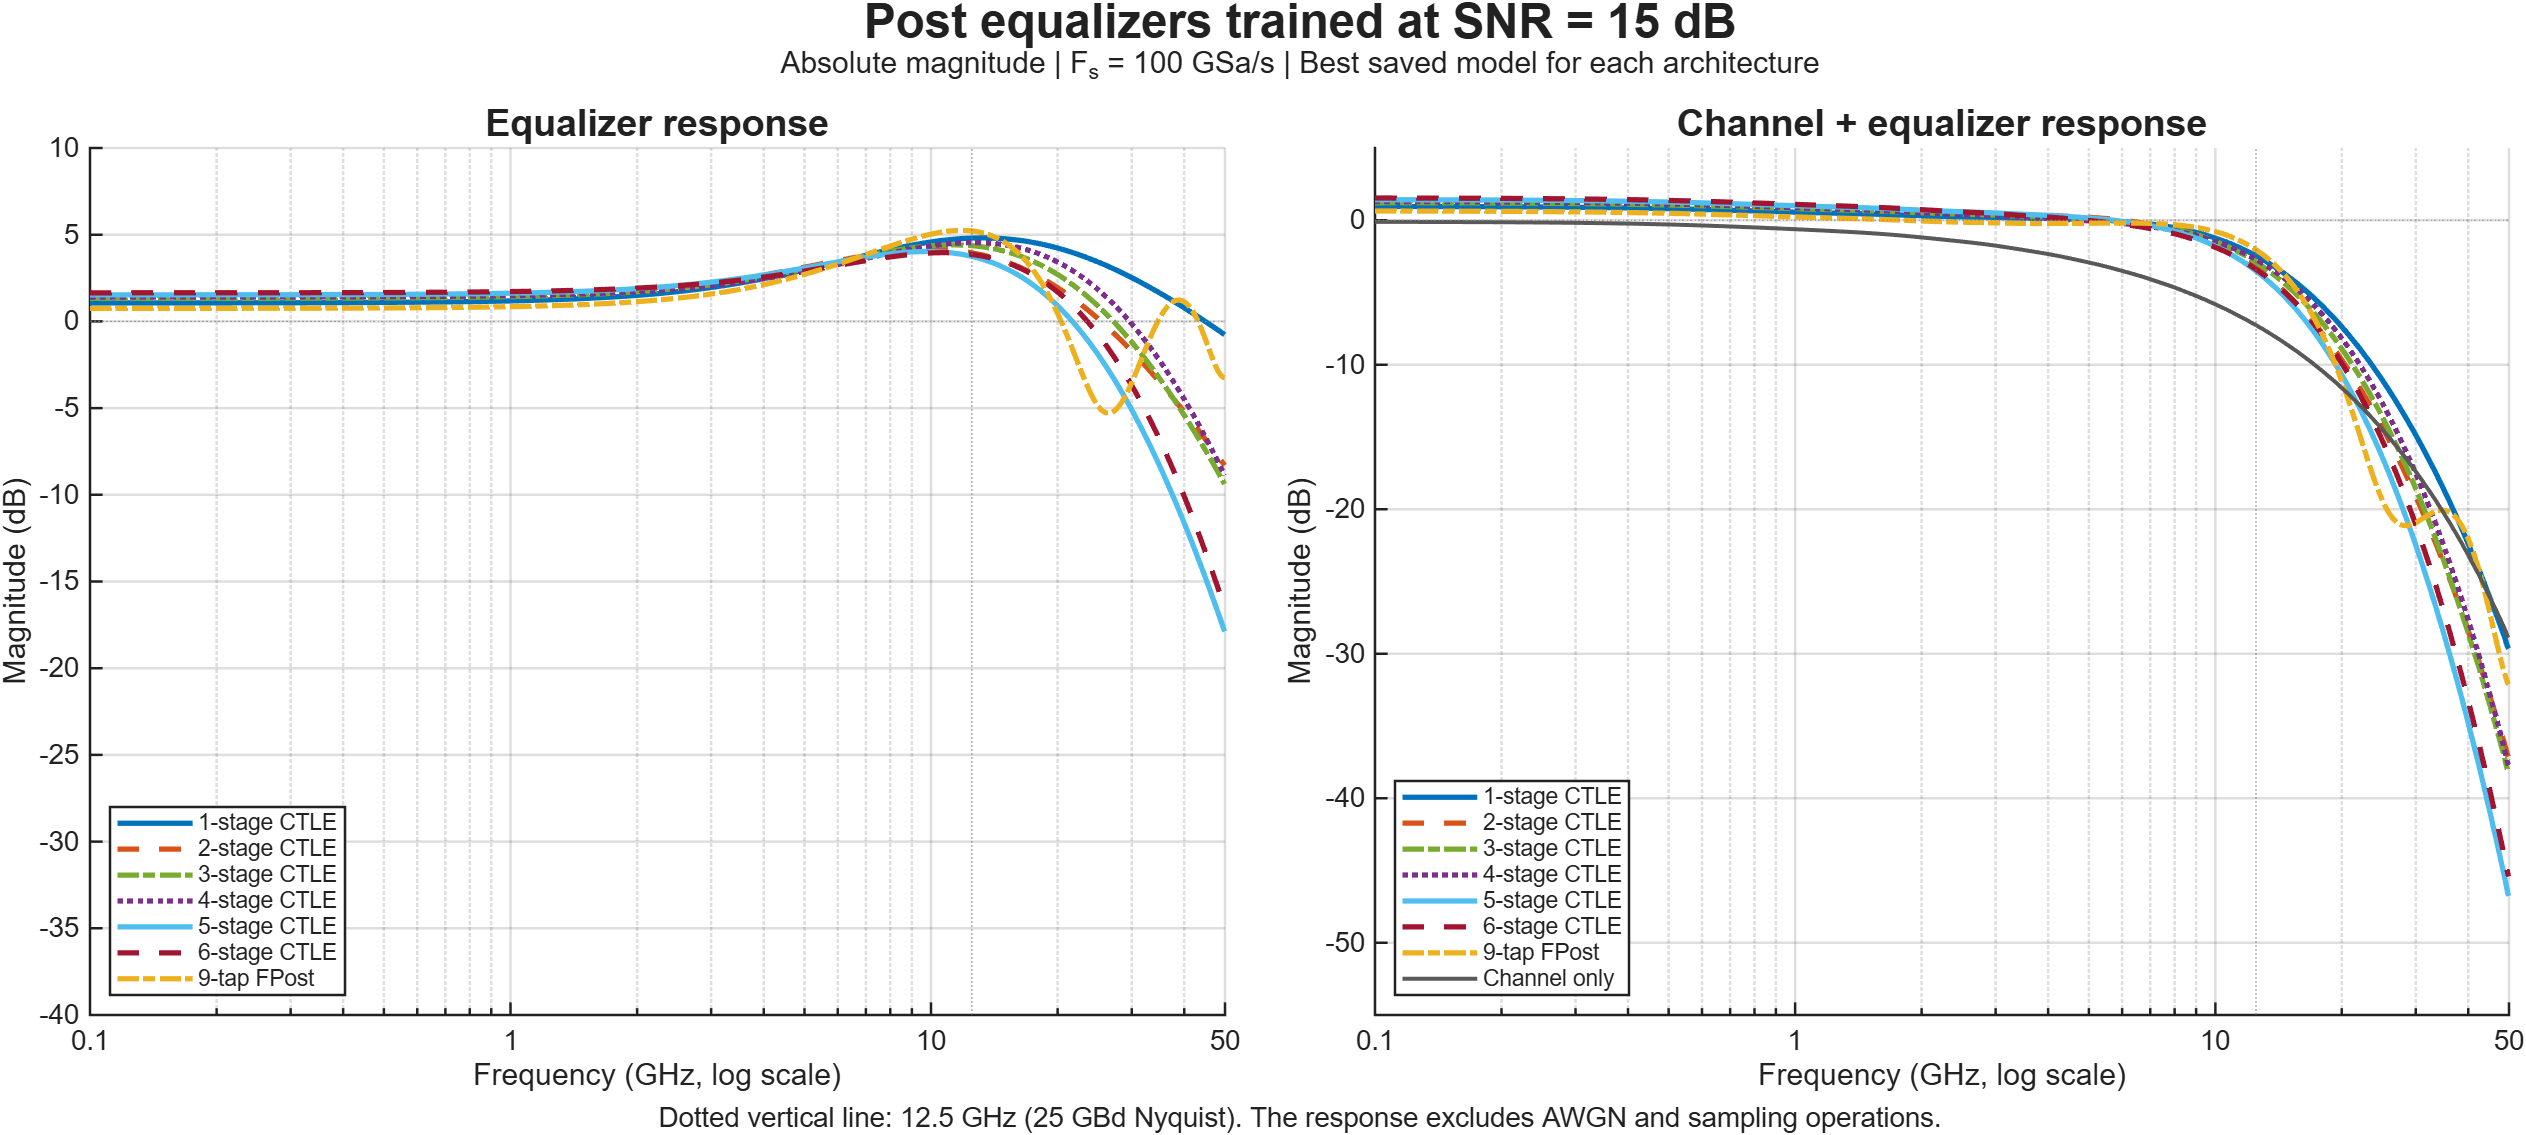

Values plotted in this chart, from the file beside it:
frequency_Hz, ctle_1stage_equalizer_dB, ctle_1stage_combined_dB, ctle_2stage_equalizer_dB, ctle_2stage_combined_dB, ctle_3stage_equalizer_dB, ctle_3stage_combined_dB, ctle_4stage_equalizer_dB, ctle_4stage_combined_dB, ctle_5stage_equalizer_dB, ctle_5stage_combined_dB, ctle_6stage_equalizer_dB, ctle_6stage_combined_dB, fpost_9tap_equalizer_dB, fpost_9tap_combined_dB, channel_dB
100000000, 1.068, 0.9562, 1.332, 1.221, 1.325, 1.213, 1.403, 1.292, 1.531, 1.42, 1.648, 1.537, 0.7504, 0.6391, -0.1113
100259302, 1.068, 0.9562, 1.332, 1.221, 1.325, 1.213, 1.403, 1.292, 1.531, 1.42, 1.648, 1.537, 0.7504, 0.639, -0.1114
100519277, 1.068, 0.9562, 1.332, 1.221, 1.325, 1.213, 1.403, 1.292, 1.531, 1.42, 1.648, 1.537, 0.7504, 0.639, -0.1114
100779925, 1.068, 0.9561, 1.332, 1.221, 1.325, 1.213, 1.403, 1.292, 1.531, 1.42, 1.648, 1.537, 0.7504, 0.639, -0.1115
101041250, 1.068, 0.9561, 1.332, 1.22, 1.325, 1.213, 1.403, 1.292, 1.531, 1.42, 1.648, 1.537, 0.7504, 0.6389, -0.1115
101303252, 1.068, 0.956, 1.332, 1.22, 1.325, 1.213, 1.403, 1.292, 1.531, 1.42, 1.648, 1.537, 0.7504, 0.6389, -0.1115
101565933, 1.068, 0.956, 1.332, 1.22, 1.325, 1.213, 1.403, 1.292, 1.531, 1.42, 1.648, 1.537, 0.7504, 0.6388, -0.1116
101829296, 1.068, 0.956, 1.332, 1.22, 1.325, 1.213, 1.403, 1.291, 1.531, 1.42, 1.649, 1.537, 0.7504, 0.6388, -0.1116
102093341, 1.068, 0.9559, 1.332, 1.22, 1.325, 1.213, 1.403, 1.291, 1.531, 1.42, 1.649, 1.537, 0.7504, 0.6388, -0.1117
102358071, 1.068, 0.9559, 1.332, 1.22, 1.325, 1.213, 1.403, 1.291, 1.531, 1.42, 1.649, 1.537, 0.7505, 0.6387, -0.1117
102623488, 1.068, 0.9558, 1.332, 1.22, 1.325, 1.213, 1.403, 1.291, 1.531, 1.42, 1.649, 1.537, 0.7505, 0.6387, -0.1118
102889593, 1.068, 0.9558, 1.332, 1.22, 1.325, 1.213, 1.403, 1.291, 1.531, 1.42, 1.649, 1.537, 0.7505, 0.6386, -0.1118
103156388, 1.068, 0.9557, 1.332, 1.22, 1.325, 1.213, 1.403, 1.291, 1.531, 1.42, 1.649, 1.537, 0.7505, 0.6386, -0.1119
103423874, 1.068, 0.9557, 1.332, 1.22, 1.325, 1.213, 1.403, 1.291, 1.531, 1.42, 1.649, 1.537, 0.7505, 0.6385, -0.1119
103692055, 1.068, 0.9557, 1.332, 1.22, 1.325, 1.213, 1.403, 1.291, 1.531, 1.42, 1.649, 1.537, 0.7505, 0.6385, -0.112
103960930, 1.068, 0.9556, 1.332, 1.22, 1.325, 1.213, 1.403, 1.291, 1.531, 1.419, 1.649, 1.537, 0.7505, 0.6385, -0.112
104230503, 1.068, 0.9556, 1.332, 1.22, 1.325, 1.213, 1.403, 1.291, 1.531, 1.419, 1.649, 1.536, 0.7505, 0.6384, -0.1121
104500775, 1.068, 0.9555, 1.332, 1.22, 1.325, 1.213, 1.403, 1.291, 1.531, 1.419, 1.649, 1.536, 0.7505, 0.6384, -0.1121
104771748, 1.068, 0.9555, 1.332, 1.22, 1.325, 1.213, 1.403, 1.291, 1.532, 1.419, 1.649, 1.536, 0.7505, 0.6383, -0.1122
105043423, 1.068, 0.9554, 1.332, 1.22, 1.325, 1.213, 1.403, 1.291, 1.532, 1.419, 1.649, 1.536, 0.7505, 0.6383, -0.1122
105315803, 1.068, 0.9554, 1.332, 1.22, 1.325, 1.213, 1.403, 1.291, 1.532, 1.419, 1.649, 1.536, 0.7505, 0.6382, -0.1123
105588889, 1.068, 0.9554, 1.332, 1.22, 1.325, 1.213, 1.403, 1.291, 1.532, 1.419, 1.649, 1.536, 0.7505, 0.6382, -0.1123
105862683, 1.068, 0.9553, 1.332, 1.22, 1.325, 1.212, 1.403, 1.291, 1.532, 1.419, 1.649, 1.536, 0.7505, 0.6381, -0.1124
106137187, 1.068, 0.9553, 1.332, 1.22, 1.325, 1.212, 1.403, 1.291, 1.532, 1.419, 1.649, 1.536, 0.7505, 0.6381, -0.1124
106412403, 1.068, 0.9552, 1.332, 1.22, 1.325, 1.212, 1.403, 1.291, 1.532, 1.419, 1.649, 1.536, 0.7505, 0.6381, -0.1125
106688333, 1.068, 0.9552, 1.332, 1.22, 1.325, 1.212, 1.403, 1.291, 1.532, 1.419, 1.649, 1.536, 0.7505, 0.638, -0.1125
106964978, 1.068, 0.9551, 1.332, 1.22, 1.325, 1.212, 1.403, 1.291, 1.532, 1.419, 1.649, 1.536, 0.7506, 0.638, -0.1126
107242341, 1.068, 0.9551, 1.332, 1.219, 1.325, 1.212, 1.403, 1.291, 1.532, 1.419, 1.649, 1.536, 0.7506, 0.6379, -0.1126
107520422, 1.068, 0.955, 1.332, 1.219, 1.325, 1.212, 1.403, 1.291, 1.532, 1.419, 1.649, 1.536, 0.7506, 0.6379, -0.1127
107799225, 1.068, 0.955, 1.332, 1.219, 1.325, 1.212, 1.403, 1.29, 1.532, 1.419, 1.649, 1.536, 0.7506, 0.6378, -0.1127
108078751, 1.068, 0.955, 1.332, 1.219, 1.325, 1.212, 1.403, 1.29, 1.532, 1.419, 1.649, 1.536, 0.7506, 0.6378, -0.1128
108359001, 1.068, 0.9549, 1.332, 1.219, 1.325, 1.212, 1.403, 1.29, 1.532, 1.419, 1.649, 1.536, 0.7506, 0.6377, -0.1129
108639978, 1.068, 0.9549, 1.332, 1.219, 1.325, 1.212, 1.403, 1.29, 1.532, 1.419, 1.649, 1.536, 0.7506, 0.6377, -0.1129
108921684, 1.068, 0.9548, 1.332, 1.219, 1.325, 1.212, 1.403, 1.29, 1.532, 1.419, 1.649, 1.536, 0.7506, 0.6376, -0.113
109204120, 1.068, 0.9548, 1.332, 1.219, 1.325, 1.212, 1.403, 1.29, 1.532, 1.419, 1.649, 1.536, 0.7506, 0.6376, -0.113
109487289, 1.068, 0.9547, 1.332, 1.219, 1.325, 1.212, 1.403, 1.29, 1.532, 1.419, 1.649, 1.536, 0.7506, 0.6375, -0.1131
109771192, 1.068, 0.9547, 1.332, 1.219, 1.325, 1.212, 1.403, 1.29, 1.532, 1.418, 1.649, 1.536, 0.7506, 0.6375, -0.1131
110055831, 1.068, 0.9546, 1.332, 1.219, 1.325, 1.212, 1.403, 1.29, 1.532, 1.418, 1.649, 1.535, 0.7506, 0.6374, -0.1132
110341208, 1.068, 0.9546, 1.332, 1.219, 1.325, 1.212, 1.403, 1.29, 1.532, 1.418, 1.649, 1.535, 0.7506, 0.6374, -0.1132
110627325, 1.068, 0.9545, 1.332, 1.219, 1.325, 1.212, 1.403, 1.29, 1.532, 1.418, 1.649, 1.535, 0.7506, 0.6373, -0.1133
110914184, 1.068, 0.9545, 1.332, 1.219, 1.325, 1.212, 1.403, 1.29, 1.532, 1.418, 1.649, 1.535, 0.7506, 0.6373, -0.1133
111201786, 1.068, 0.9544, 1.332, 1.219, 1.325, 1.212, 1.403, 1.29, 1.532, 1.418, 1.649, 1.535, 0.7506, 0.6372, -0.1134
111490135, 1.068, 0.9544, 1.332, 1.219, 1.325, 1.212, 1.403, 1.29, 1.532, 1.418, 1.649, 1.535, 0.7507, 0.6372, -0.1135
111779231, 1.068, 0.9543, 1.332, 1.219, 1.325, 1.211, 1.403, 1.29, 1.532, 1.418, 1.649, 1.535, 0.7507, 0.6371, -0.1135
112069077, 1.068, 0.9543, 1.332, 1.219, 1.325, 1.211, 1.403, 1.29, 1.532, 1.418, 1.649, 1.535, 0.7507, 0.6371, -0.1136
112359675, 1.068, 0.9542, 1.332, 1.219, 1.325, 1.211, 1.403, 1.29, 1.532, 1.418, 1.649, 1.535, 0.7507, 0.637, -0.1136
112651026, 1.068, 0.9542, 1.332, 1.219, 1.325, 1.211, 1.403, 1.29, 1.532, 1.418, 1.649, 1.535, 0.7507, 0.637, -0.1137
112943132, 1.068, 0.9541, 1.332, 1.219, 1.325, 1.211, 1.403, 1.29, 1.532, 1.418, 1.649, 1.535, 0.7507, 0.6369, -0.1137
113235996, 1.068, 0.9541, 1.332, 1.218, 1.325, 1.211, 1.403, 1.29, 1.532, 1.418, 1.649, 1.535, 0.7507, 0.6369, -0.1138
113529619, 1.068, 0.954, 1.332, 1.218, 1.325, 1.211, 1.403, 1.289, 1.532, 1.418, 1.649, 1.535, 0.7507, 0.6368, -0.1139
113824004, 1.068, 0.954, 1.332, 1.218, 1.325, 1.211, 1.403, 1.289, 1.532, 1.418, 1.649, 1.535, 0.7507, 0.6368, -0.1139
114119152, 1.068, 0.9539, 1.332, 1.218, 1.325, 1.211, 1.403, 1.289, 1.532, 1.418, 1.649, 1.535, 0.7507, 0.6367, -0.114
114415065, 1.068, 0.9539, 1.332, 1.218, 1.325, 1.211, 1.403, 1.289, 1.532, 1.418, 1.649, 1.535, 0.7507, 0.6367, -0.114
114711746, 1.068, 0.9538, 1.332, 1.218, 1.325, 1.211, 1.403, 1.289, 1.532, 1.418, 1.649, 1.535, 0.7507, 0.6366, -0.1141
115009196, 1.068, 0.9538, 1.332, 1.218, 1.325, 1.211, 1.403, 1.289, 1.532, 1.418, 1.649, 1.535, 0.7507, 0.6366, -0.1142
115307417, 1.068, 0.9537, 1.332, 1.218, 1.325, 1.211, 1.403, 1.289, 1.532, 1.418, 1.649, 1.534, 0.7507, 0.6365, -0.1142
115606412, 1.068, 0.9537, 1.332, 1.218, 1.325, 1.211, 1.403, 1.289, 1.532, 1.417, 1.649, 1.534, 0.7507, 0.6365, -0.1143
115906182, 1.068, 0.9536, 1.332, 1.218, 1.325, 1.211, 1.403, 1.289, 1.532, 1.417, 1.649, 1.534, 0.7508, 0.6364, -0.1143
116206729, 1.068, 0.9536, 1.332, 1.218, 1.325, 1.211, 1.403, 1.289, 1.532, 1.417, 1.649, 1.534, 0.7508, 0.6364, -0.1144
116508055, 1.068, 0.9535, 1.332, 1.218, 1.325, 1.211, 1.403, 1.289, 1.532, 1.417, 1.649, 1.534, 0.7508, 0.6363, -0.1145
... 2,340 more rows
